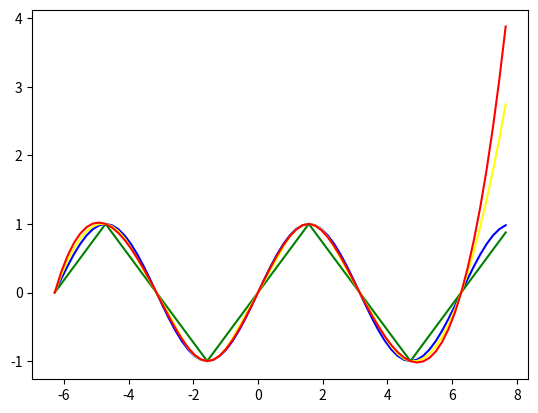

Here is the Python script that generated this plot:
import numpy as np
import matplotlib.pyplot as plt
from scipy import interpolate

import os
os.environ['QT_PLUGIN_PATH'] = '/opt/anaconda3/lib'


t1 = (np.array([-2,-1,1]),np.array([-11, 5, 0.75]))

spl1 = interpolate.CubicSpline(t1[0],t1[1])
spl12 = interpolate.make_interp_spline(t1[0],t1[1], k=2)
x = np.arange(-3,2,0.1)

#plt.plot(x,[spl12(i) for i in x], color='blue')
#plt.plot(t1[0], t1[1], 'ro')

#plt.show()


x = np.arange(-2*np.pi, 2*np.pi + np.pi/2, np.pi/2)
y = np.sin(x)

sp1 = interpolate.make_interp_spline(x,y,k=1)
sp2 = interpolate.make_interp_spline(x,y,k=2)
sp3 = interpolate.make_interp_spline(x,y,k=3)

x_true =  np.arange(-2*np.pi, 2*np.pi + np.pi/2, np.pi/16)
y_true = np.sin(x_true)

plt.plot(x_true, y_true, color='blue')
plt.plot(x_true, sp1(x_true), color='green')
plt.plot(x_true, sp2(x_true), color='yellow')
plt.plot(x_true, sp3(x_true), color='red')

plt.show()
